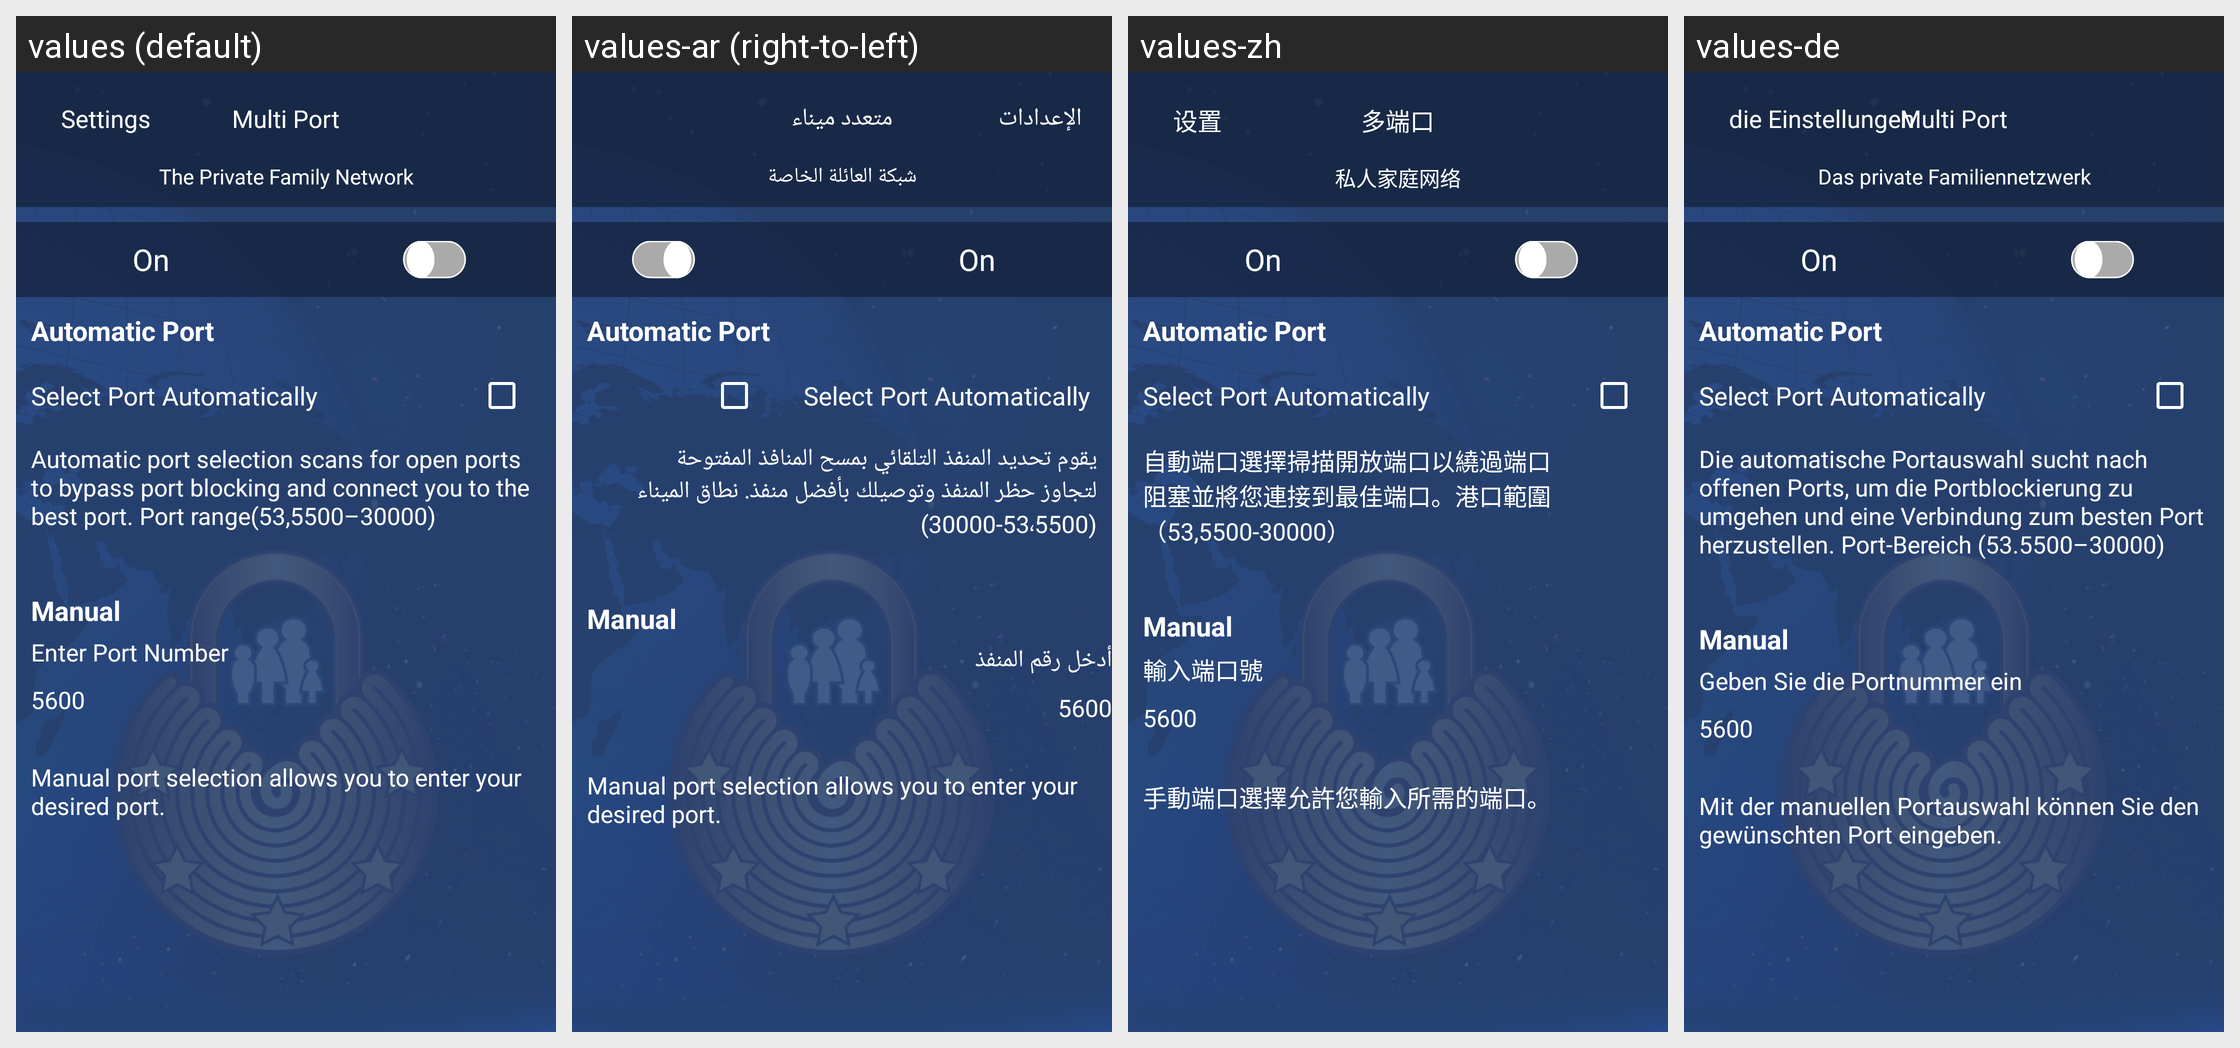

The Android screen above is rendered under several locales of the same app. Produce the string resources it draws, with the default and per-locale values.
Android screen res/layout/activity_multi_port.xml rendered under 4 locales, left to right: values (default), values-ar (right-to-left), values-zh, values-de. Device: Nexus 5 (rendered at 1080×1920; each locale shown at half size, 540×960, under a caption strip naming it); theme Theme.AppCompat.Light.NoActionBar.
Other locales in the repository, not shown: values-es, values-fr, values-nl, values-tr.
Strings drawn on this screen, with the default value and each locale's value (text and hints the layout hard-codes, and strings that could not be matched under every locale, appear in the picture but are not listed):

multi_port
  values: Multi Port
  values-ar: متعدد ميناء
  values-zh: 多端口
  values-de: Multi Port

inside_protocol_back
  values: Settings
  values-ar: الإعدادات
  values-zh: 设置
  values-de: die Einstellungen

the_private_family_network
  values: The Private Family Network
  values-ar: شبكة العائلة الخاصة
  values-zh: 私人家庭网络
  values-de: Das private Familiennetzwerk

auto_port_description
  values: Automatic port selection scans for open ports to bypass port blocking and connect you to the best port. Port range(53,5500–30000)
  values-ar: يقوم تحديد المنفذ التلقائي بمسح المنافذ المفتوحة لتجاوز حظر المنفذ وتوصيلك بأفضل منفذ. نطاق الميناء (53،5500-30000)
  values-zh: 自動端口選擇掃描開放端口以繞過端口阻塞並將您連接到最佳端口。港口範圍（53,5500-30000）
  values-de: Die automatische Portauswahl sucht nach offenen Ports, um die Portblockierung zu umgehen und eine Verbindung zum besten Port herzustellen. Port-Bereich (53.5500–30000)

enter_port
  values: Enter Port Number
  values-ar: أدخل رقم المنفذ
  values-zh: 輸入端口號
  values-de: Geben Sie die Portnummer ein

manual_port_selection
  values: Manual port selection allows you to enter your desired port.
  values-ar: Manual port selection allows you to enter your desired port.  [not translated; the default value is used]
  values-zh: 手動端口選擇允許您輸入所需的端口。
  values-de: Mit der manuellen Portauswahl können Sie den gewünschten Port eingeben.
